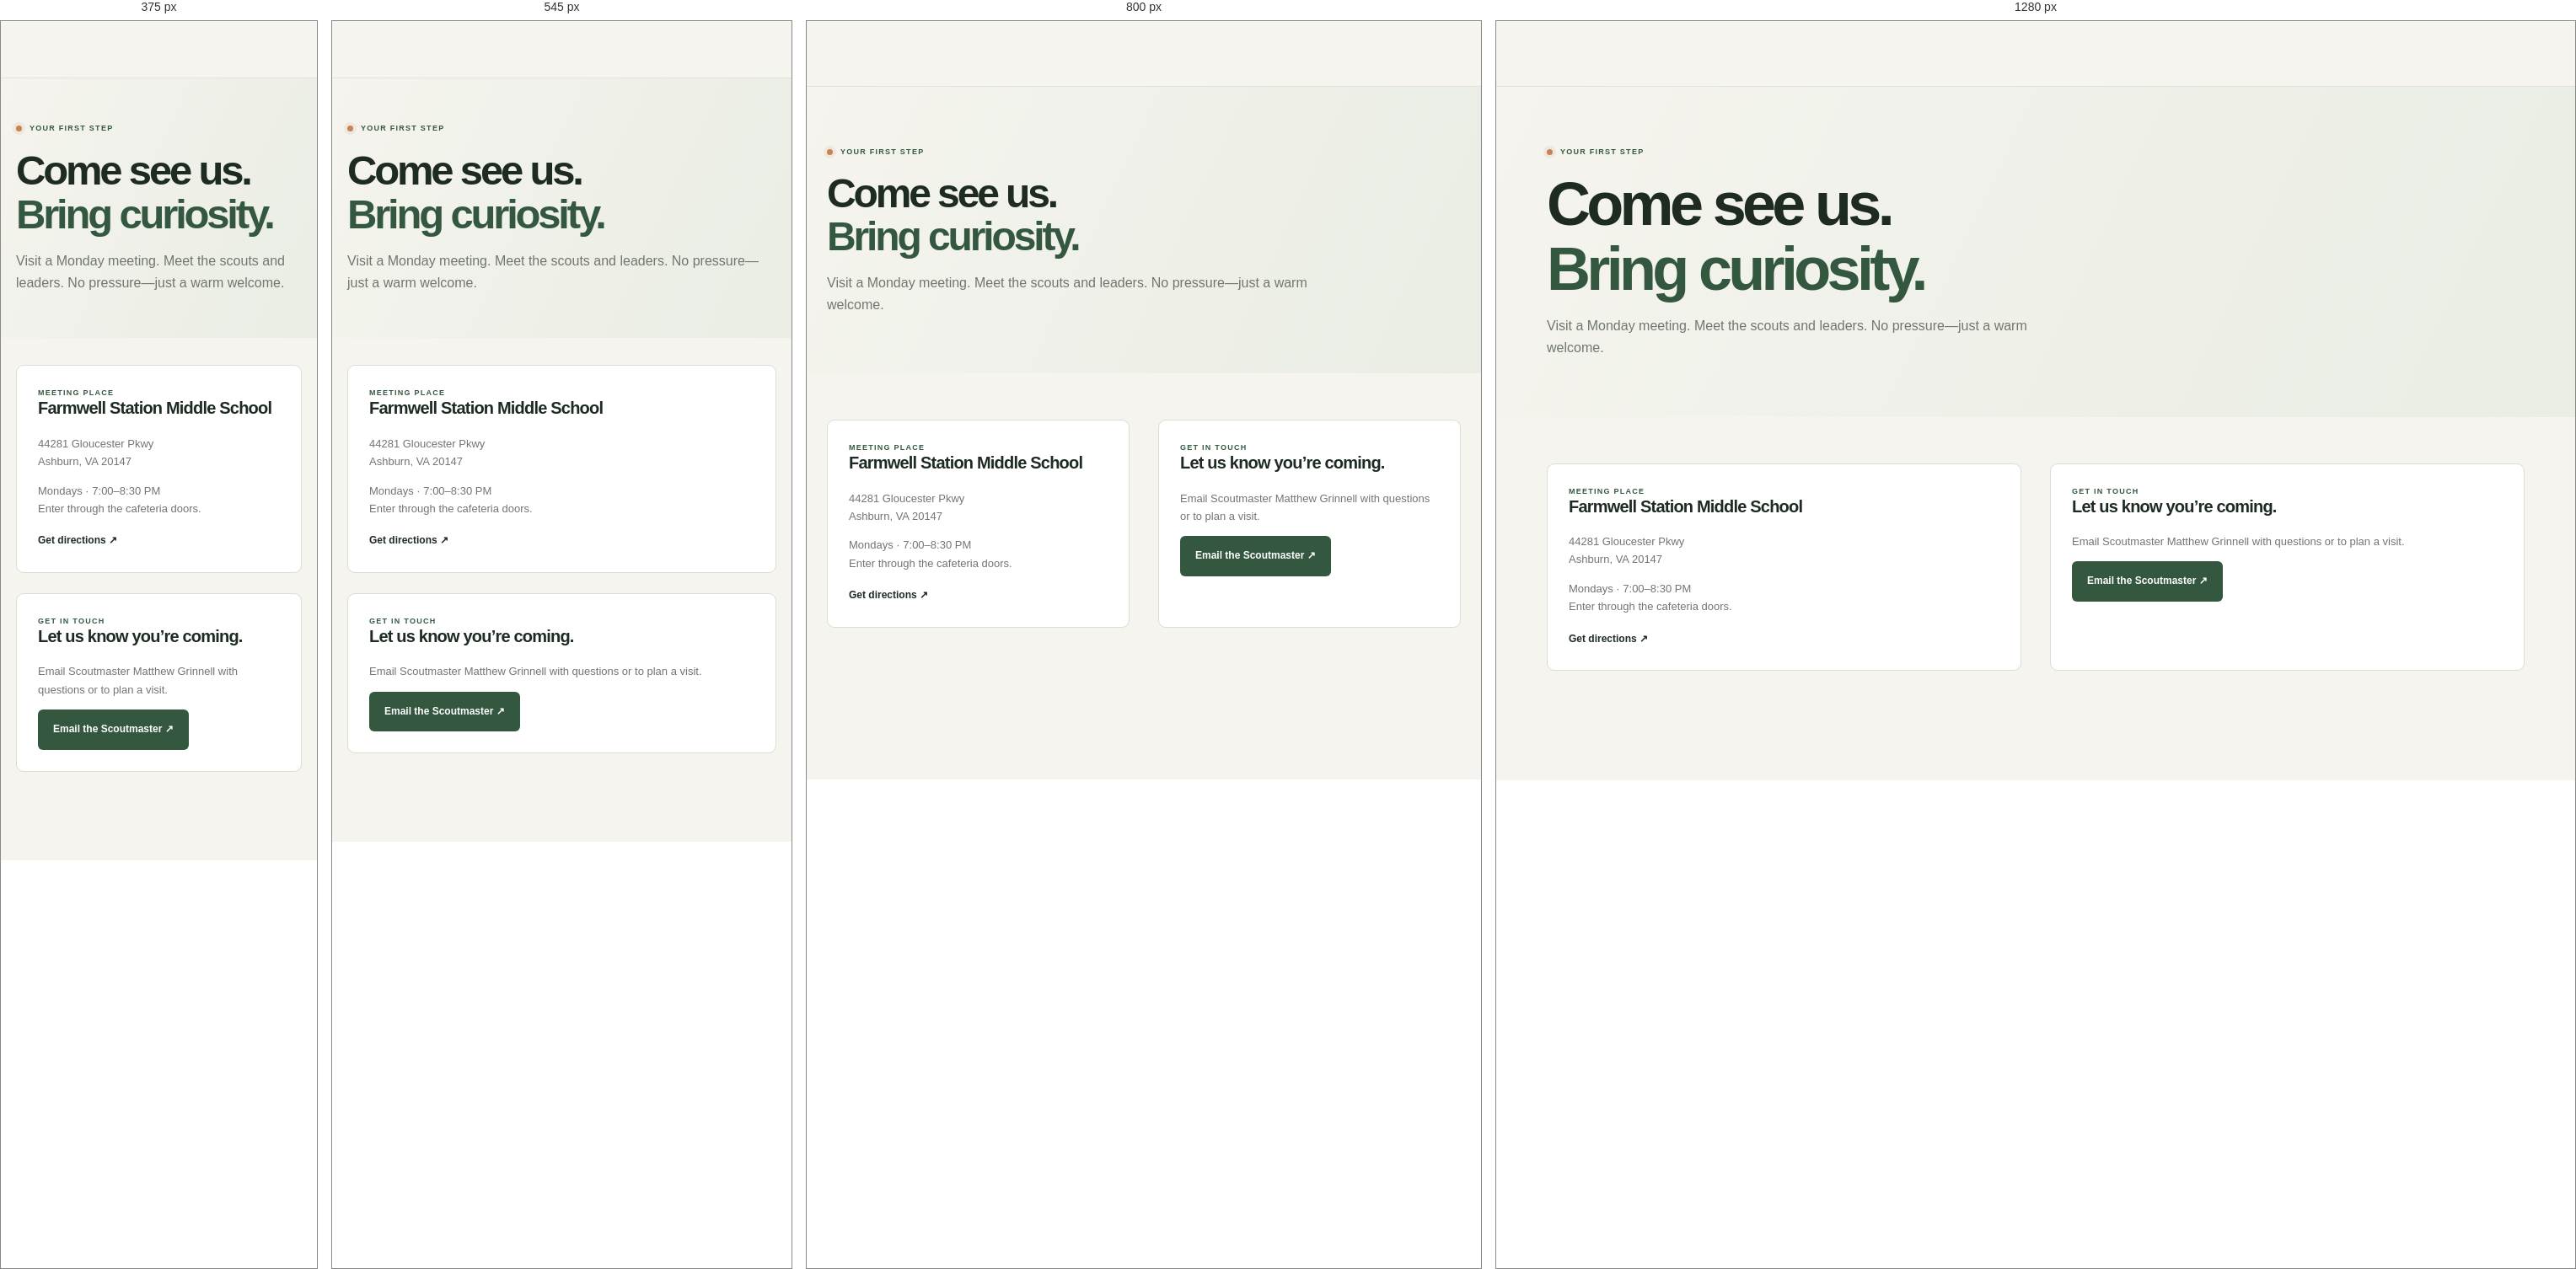
Rendered at 375 px, 545 px, 800 px and 1280 px, left to right.

<!-- file: contact.html -->
<!doctype html><html lang="en"><head><meta charset="utf-8"><meta name="viewport" content="width=device-width,initial-scale=1"><title>Visit Troop 1941 · Contact</title><link rel="preconnect" href="https://fonts.googleapis.com"><link rel="preconnect" href="https://fonts.gstatic.com" crossorigin><link href="https://fonts.googleapis.com/css2?family=DM+Sans:wght@400;500;600;700&family=Manrope:wght@500;600;700;800&display=swap" rel="stylesheet"><link rel="stylesheet" href="styles.css"></head><body><a class="skip" href="#main">Skip to content</a><header class="header" data-site-header></header><main id="main"><section class="page-hero"><div class="wrap"><div class="kicker"><span class="dot"></span> YOUR FIRST STEP</div><h1>Come see us.<br><em>Bring curiosity.</em></h1><p>Visit a Monday meeting. Meet the scouts and leaders. No pressure—just a warm welcome.</p></div></section><section class="page-content"><div class="wrap columns"><article class="info-card"><div class="kicker">MEETING PLACE</div><h2>Farmwell Station Middle School</h2><p>44281 Gloucester Pkwy<br>Ashburn, VA 20147</p><p>Mondays · 7:00–8:30 PM<br>Enter through the cafeteria doors.</p><a class="text-link" href="https://www.google.com/maps/place/Farmwell+Station+Middle+School/@39.036924,-77.4729142,15z" target="_blank" rel="noopener">Get directions ↗</a></article><article class="info-card"><div class="kicker">GET IN TOUCH</div><h2>Let us know you’re coming.</h2><p>Email Scoutmaster Matthew Grinnell with questions or to plan a visit.</p><a class="button button-green" href="mailto:grinnell99@hotmail.com?subject=Interested%20in%20Troop%201941">Email the Scoutmaster ↗</a></article></div></section></main><footer class="footer" data-site-footer></footer><script src="config.js"></script><script src="script.js"></script></body></html>

/* @media block from styles.css */
@media(max-width:900px){.wrap{width:min(calc(100% - 40px),720px)}.hero-grid{grid-template-columns:1fr 1fr;gap:15px}.hero-art{height:380px}.hero-actions{gap:16px}.button{padding:14px 15px}.about-grid{grid-template-columns:.6fr 1.2fr;gap:32px}.value-list{grid-column:2;display:grid;grid-template-columns:repeat(3,1fr);gap:12px}.value-list article{display:block;border:0;border-top:1px solid var(--line);padding:13px 0}.value-number{display:block;margin-bottom:10px}.calendar-grid,.gallery-grid{gap:36px}.visit-grid{gap:40px}.leadership-layout{gap:45px}}

/* @media block from styles.css */
@media(max-width:650px){html{scroll-padding-top:68px}.wrap{width:calc(100% - 36px)}.header{height:68px}.brand-mark{height:38px;width:42px}.menu-toggle{display:flex;flex-direction:column;gap:5px;background:none;border:0;padding:10px;cursor:pointer}.menu-toggle span{width:21px;height:2px;background:var(--ink);transition:transform .2s}.menu-toggle[aria-expanded=true] span:first-child{transform:translateY(3.5px) rotate(45deg)}.menu-toggle[aria-expanded=true] span:last-child{transform:translateY(-3.5px) rotate(-45deg)}.nav{display:none;position:absolute;left:0;right:0;top:68px;background:var(--paper);padding:13px 18px 22px;border-bottom:1px solid var(--line);box-shadow:0 14px 24px rgba(30,44,34,.08);flex-direction:column;align-items:stretch;gap:0}.nav.open{display:flex}.nav>a:not(.nav-cta){padding:13px 4px;border-bottom:1px solid var(--line)}.nav-cta{margin-top:14px;text-align:center}.hero{padding-top:50px}.hero-grid{display:flex;flex-direction:column;align-items:stretch;gap:25px}.hero-copy{padding:0}.hero h1{font-size:64px;margin:21px 0 15px}.hero-lede{font-size:15px}.hero-actions{align-items:flex-start;flex-direction:column;gap:17px;margin-top:23px}.hero-note{margin-top:25px}.hero-art{height:340px;border-radius:180px 180px 10px 10px}.sun{width:66px;height:66px;right:68px;top:58px}.quick-facts{grid-template-columns:1fr;gap:14px;padding:20px 0;margin-top:25px}.fact-link{padding:3px 0 2px 49px}.section{padding:74px 0}.about-grid{grid-template-columns:1fr;gap:25px}.about-grid>.section-kicker{margin-bottom:0}.about-main h2,.calendar-grid h2,.gallery-copy h2,.leadership h2{font-size:46px}.value-list{grid-column:auto;display:block}.value-list article{display:grid;grid-template-columns:30px 1fr;padding:15px 0}.value-number{margin:0}.adventure{padding:73px 0}.section-top{align-items:flex-start;flex-direction:column;gap:16px;margin-bottom:28px}.section-top h2{font-size:46px}.section-top>p{margin:0}.adventure-grid{grid-template-columns:1fr;gap:12px}.card-art{height:178px}.adventure-copy{padding:18px 20px}.adventure-copy h3{font-size:21px}.calendar-grid,.gallery-grid{grid-template-columns:1fr;gap:28px}.calendar-embed iframe{height:420px}.gallery-section{padding-block:72px}.slides-frame iframe{height:250px}.leadership{padding:74px 0}.leadership-layout{grid-template-columns:1fr;gap:33px}.leader-list>div{align-items:flex-start;flex-direction:column;gap:3px}.leader-list b{text-align:left}.visit{padding:75px 0}.visit-grid{grid-template-columns:1fr;gap:38px}.visit h2{font-size:50px}.visit-details{padding-left:0;border-left:0;border-top:1px solid rgba(246,244,233,.2);padding-top:24px}.visit:after{font-size:220px;right:-28px;bottom:-69px}.footer-inner{align-items:flex-start;flex-wrap:wrap;gap:17px}.footer-inner>p{order:3;width:100%}.footer-bottom{gap:8px;flex-direction:column}}

/* @media block from styles.css */
@media(max-width:900px){.hero-grid{grid-template-columns:1fr 1fr}.hero-art{height:370px}.intro-grid{grid-template-columns:.6fr 1.2fr;gap:30px}.values{grid-column:2;grid-template-columns:repeat(3,1fr);gap:13px}.values article{display:block;border-top:1px solid var(--line);border-bottom:0;padding:12px 0}.content-grid{gap:28px}}

/* @media block from styles.css */
@media(max-width:650px){.container,.wrap{width:calc(100% - 36px)}.header{height:68px}.brand-mark,.brandmark{width:41px;height:38px}.menu-toggle{display:flex;flex-direction:column;gap:5px;background:none;border:0;padding:10px}.menu-toggle span{width:21px;height:2px;background:var(--ink)}.nav{display:none;position:absolute;top:68px;left:0;right:0;padding:12px 18px 20px;background:var(--paper);box-shadow:0 14px 24px #1e2c2214;flex-direction:column;align-items:stretch;gap:0}.nav.open{display:flex}.nav>a:not(.nav-cta){padding:12px 3px;border-bottom:1px solid var(--line)}.nav .nav-cta{text-align:center;margin-top:12px}.hero{padding-top:40px}.hero-grid{display:flex;flex-direction:column;align-items:stretch;gap:23px}.hero h1{font-size:61px}.hero-copy>p{font-size:14px}.hero-actions{align-items:flex-start;flex-direction:column;gap:16px}.hero-note{margin-top:23px}.hero-art{height:320px;border-radius:170px 170px 10px 10px}.sun{width:63px;height:63px;right:63px;top:54px}.quick-facts{grid-template-columns:1fr;gap:12px;padding:18px 0;margin-top:22px}.quick-facts>a{padding-left:46px}.intro,.section-pad{padding:65px 0}.intro-grid{grid-template-columns:1fr;gap:20px}.intro h2{font-size:45px}.values{grid-column:auto;grid-template-columns:1fr}.values article{grid-template-columns:30px 1fr}.home-cards{padding:65px 0}.section-heading{align-items:flex-start;flex-direction:column;gap:5px}.section-heading h2{font-size:42px}.cards{grid-template-columns:1fr}.feature-art{height:160px}.content-grid,.columns{grid-template-columns:1fr;gap:24px}.embed iframe{height:390px}.page-hero{padding:52px 0 36px}.page-hero h1{font-size:49px}.page-content{padding:32px 0 65px}.footer-top{flex-wrap:wrap}.footer-top>p{order:3;width:100%}.footer-links{gap:10px}.footer-bottom{align-items:flex-start;flex-direction:column}}

/* @media block from styles.css */
@media(max-width:700px){.photo-grid{grid-template-columns:repeat(2,minmax(0,1fr))}.gallery-toolbar{align-items:stretch;flex-direction:column}.photo-tile img{height:175px}}

/* @media block from styles.css */
@media(max-width:440px){.photo-grid{grid-template-columns:1fr}.photo-tile img{height:auto;max-height:380px}}

/* @media block from styles.css */
@media(max-width:650px){.site-admin-tools{justify-content:center;padding:14px 0 4px;border-left:0;border-top:1px solid var(--line)}}

/* @media block from styles.css */
@media(max-width:650px){.footer-outlinks{justify-items:start}.social-links{justify-content:flex-start}}

/* @media block from styles.css */
@media(max-width:980px) and (min-width:651px){
  .nav{gap:14px;font-size:12px}
  .nav-cta{padding:10px 11px}
  .site-admin-tools{gap:6px;padding-left:8px;font-size:10px}
}